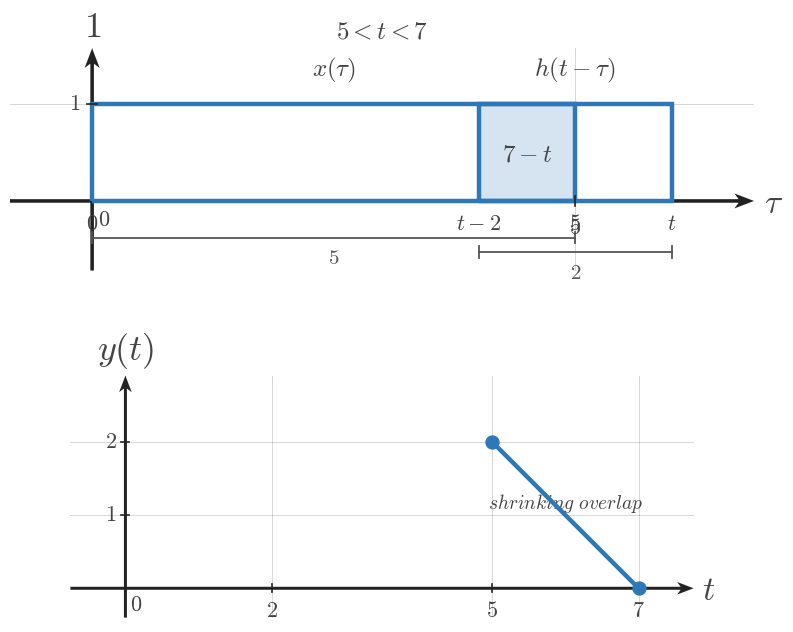

Generate this figure with matplotlib: (Note: this script raises an exception after producing the figure.)
"""Shared matplotlib boilerplate for CTS continuous-time signal figures.

This module centralizes the textbook signal-plot styling used across
EE01-M07-02, Convolution of Simple Signals. Later topic workers can copy or
adapt these helpers without re-reading the full style guide.

Only matplotlib and NumPy are used here.
"""

from __future__ import annotations

from pathlib import Path

import matplotlib.pyplot as plt
import numpy as np


plt.rcParams.update(
    {
        "mathtext.fontset": "cm",
        "font.family": "serif",
        "figure.facecolor": "white",
        "axes.facecolor": "white",
    }
)


COURSE_NAME = "Continuous Time Signal Processing"
COURSE_CODE = "CTS"
COURSE_ID = "EE01"
UNIT_NUMBER = 7
UNIT_NAME = "Unit 7"
MODULE_ID = "EE01-M07-02"
MODULE_NUMBER = "7.2"
MODULE_NAME = "Convolution of Simple Signals"

SIGNAL_COLOR = "#2f78b7"
AXIS_COLOR = "#222222"
LABEL_COLOR = "#444444"
TICK_LABEL_COLOR = "#444444"
GRID_COLOR = "#000000"
GUIDE_COLOR = "#777777"
ANNOTATION_COLOR = "#555555"

BACKGROUND_COLOR = "white"

SIGNAL_LW = 3.2
SMOOTH_SIGNAL_LW = 2.35
AXIS_LW = 1.4
TICK_LW = 1.2
GRID_LW = 0.6
GUIDE_LW = 1.5

TICK_LABEL_SIZE = 16
AXIS_LABEL_SIZE = 24
TOP_LABEL_SIZE = 26
ANNOTATION_SIZE = 15

TICK_HALF_LEN = 0.055
OPEN_MARKER_SIZE = 9
CLOSED_MARKER_SIZE = 8
ENDPOINT_EDGEWIDTH = 2.3

DEFAULT_FIGSIZE = (9.12, 7.68)
SQUARE_FIGSIZE = (5.6, 5.6)
DPI = 160

AXIS_ARROW_KW = dict(
    angles="xy",
    scale_units="xy",
    scale=1,
    width=0.0048,
    headwidth=4.2,
    headlength=5.5,
    headaxislength=4.3,
    color=AXIS_COLOR,
    pivot="tail",
    clip_on=False,
)


def configure_matplotlib():
    """Re-apply the shared serif and white-background defaults."""

    plt.rcParams.update(
        {
            "mathtext.fontset": "cm",
            "font.family": "serif",
            "figure.facecolor": BACKGROUND_COLOR,
            "axes.facecolor": BACKGROUND_COLOR,
        }
    )


def new_ct_figure(*, square=False, dpi=DPI):
    """Create a standard CTS figure and axes pair."""

    figsize = SQUARE_FIGSIZE if square else DEFAULT_FIGSIZE
    return plt.subplots(figsize=figsize, dpi=dpi)


def math_label(value):
    """Return a mathtext label for a tick value."""

    if isinstance(value, str):
        return value
    if abs(value - int(value)) < 1e-9:
        return rf"${int(value)}$"
    return rf"${value:g}$"


def setup_ct_signal_axes(
    ax,
    *,
    xlim,
    ylim,
    xticks,
    yticks,
    x_axis_label=r"$t$",
    y_axis_label=r"$x(t)$",
    show_grid=True,
    show_origin=True,
    y_tick_label_side="left",
    equal_aspect=True,
):
    """Configure a clean continuous-time signal axis layout."""

    ax.set_xlim(*xlim)
    ax.set_ylim(*ylim)

    if equal_aspect:
        ax.set_aspect("equal", adjustable="box")

    ax.set_xticks(xticks)
    ax.set_yticks(yticks)

    if show_grid:
        ax.grid(True, linewidth=GRID_LW, alpha=0.18, color=GRID_COLOR)
        ax.set_axisbelow(True)

    for spine in ax.spines.values():
        spine.set_visible(False)

    ax.tick_params(left=False, bottom=False, labelleft=False, labelbottom=False)

    x_axis_start, x_axis_end = xlim
    y_axis_start, y_axis_end = ylim

    # Draw axes through the origin with arrowheads only on positive ends.
    ax.quiver(x_axis_start, 0, x_axis_end - x_axis_start, 0, **AXIS_ARROW_KW)
    ax.quiver(0, y_axis_start, 0, y_axis_end - y_axis_start, **AXIS_ARROW_KW)

    for t in xticks:
        if abs(t) < 1e-12:
            continue
        ax.plot([t, t], [-TICK_HALF_LEN, TICK_HALF_LEN],
                color=AXIS_COLOR, lw=TICK_LW, zorder=5)
        ax.text(t, -0.16, math_label(t),
                fontsize=TICK_LABEL_SIZE, ha="center", va="top",
                color=TICK_LABEL_COLOR, zorder=6)

    for y in yticks:
        if abs(y) < 1e-12:
            continue
        ax.plot([-TICK_HALF_LEN, TICK_HALF_LEN], [y, y],
                color=AXIS_COLOR, lw=TICK_LW, zorder=5)
        if y_tick_label_side == "right":
            ax.text(0.12, y, math_label(y),
                    fontsize=TICK_LABEL_SIZE, ha="left", va="center",
                    color=TICK_LABEL_COLOR, zorder=6)
        else:
            ax.text(-0.12, y, math_label(y),
                    fontsize=TICK_LABEL_SIZE, ha="right", va="center",
                    color=TICK_LABEL_COLOR, zorder=6)

    if show_origin:
        ax.text(0.06, -0.08, r"$0$",
                fontsize=TICK_LABEL_SIZE, ha="left", va="top",
                color=TICK_LABEL_COLOR, zorder=6)

    x_pad = 0.08 * (xlim[1] - xlim[0]) / 6
    y_pad = 0.08 * (ylim[1] - ylim[0]) / 4

    ax.text(x_axis_end + x_pad, -0.03, x_axis_label,
            fontsize=AXIS_LABEL_SIZE, ha="left", va="center",
            color=LABEL_COLOR, clip_on=False)
    ax.text(0, y_axis_end + y_pad, y_axis_label,
            fontsize=TOP_LABEL_SIZE, ha="center", va="bottom",
            color=LABEL_COLOR, clip_on=False)


def plot_signal(ax, t, x, *, lw=SIGNAL_LW, color=SIGNAL_COLOR, zorder=4):
    """Plot a connected piecewise continuous-time signal trace."""

    ax.plot(
        t,
        x,
        color=color,
        linewidth=lw,
        solid_capstyle="butt",
        solid_joinstyle="miter",
        zorder=zorder,
    )


def plot_smooth_signal(ax, t, x, *, lw=SMOOTH_SIGNAL_LW, color=SIGNAL_COLOR, zorder=4):
    """Plot a smooth signal curve."""

    ax.plot(
        t,
        x,
        color=color,
        linewidth=lw,
        solid_capstyle="round",
        zorder=zorder,
    )


def draw_open_endpoint(ax, t0, x0):
    """Draw an open endpoint marker."""

    ax.plot(
        t0,
        x0,
        marker="o",
        markersize=OPEN_MARKER_SIZE,
        markerfacecolor="white",
        markeredgecolor=SIGNAL_COLOR,
        markeredgewidth=ENDPOINT_EDGEWIDTH,
        linestyle="None",
        zorder=6,
    )


def draw_closed_endpoint(ax, t0, x0):
    """Draw a closed endpoint marker."""

    ax.plot(
        t0,
        x0,
        marker="o",
        markersize=CLOSED_MARKER_SIZE,
        markerfacecolor=SIGNAL_COLOR,
        markeredgecolor=SIGNAL_COLOR,
        markeredgewidth=ENDPOINT_EDGEWIDTH,
        linestyle="None",
        zorder=6,
    )


def draw_dotted_guide(ax, x_values, y_values):
    """Draw a subtle dotted guide line."""

    ax.plot(
        x_values,
        y_values,
        color=GUIDE_COLOR,
        linewidth=GUIDE_LW,
        linestyle=(0, (1.1, 2.4)),
        zorder=3,
    )


def draw_support_bracket(
    ax,
    start,
    end,
    y=-0.38,
    *,
    label=None,
    color=ANNOTATION_COLOR,
    label_offset=-0.12,
):
    """Draw a bracket marking a support or duration interval."""

    ax.plot([start, end], [y, y], color=color, linewidth=1.3, zorder=5)
    ax.plot([start, start], [y - 0.06, y + 0.06], color=color, linewidth=1.3, zorder=5)
    ax.plot([end, end], [y - 0.06, y + 0.06], color=color, linewidth=1.3, zorder=5)
    if label is not None:
        ax.text(
            (start + end) / 2,
            y + label_offset,
            label,
            fontsize=ANNOTATION_SIZE,
            ha="center",
            va="top",
            color=color,
        )


def draw_duration_bracket(ax, start, end, y=-0.38, *, label=None):
    """Convenience wrapper for a support-duration bracket."""

    draw_support_bracket(ax, start, end, y=y, label=label)


def draw_vertical_marker_line(
    ax,
    x,
    y0,
    y1,
    *,
    color=GUIDE_COLOR,
    linestyle=(0, (1.1, 2.4)),
    lw=GUIDE_LW,
    zorder=3,
):
    """Draw a vertical guide or marker line."""

    ax.plot([x, x], [y0, y1], color=color, linewidth=lw, linestyle=linestyle, zorder=zorder)


def draw_horizontal_marker_line(
    ax,
    y,
    x0,
    x1,
    *,
    color=GUIDE_COLOR,
    linestyle=(0, (1.1, 2.4)),
    lw=GUIDE_LW,
    zorder=3,
):
    """Draw a horizontal guide or marker line."""

    ax.plot([x0, x1], [y, y], color=color, linewidth=lw, linestyle=linestyle, zorder=zorder)


def draw_amplitude_bracket(
    ax,
    x_bracket,
    y0,
    y1,
    *,
    color=ANNOTATION_COLOR,
    tick_half_width=0.07,
):
    """Draw a vertical amplitude bracket."""

    ax.plot([x_bracket, x_bracket], [y0, y1], color=color, linewidth=1.3, zorder=5)
    ax.plot([x_bracket - tick_half_width, x_bracket + tick_half_width], [y0, y0],
            color=color, linewidth=1.3, zorder=5)
    ax.plot([x_bracket - tick_half_width, x_bracket + tick_half_width], [y1, y1],
            color=color, linewidth=1.3, zorder=5)


def draw_offset_line(ax, x_start, x_end, offset):
    """Draw a dotted baseline or offset reference."""

    draw_horizontal_marker_line(ax, offset, x_start, x_end)


def shade_region(ax, x_left, x_right, *, alpha=0.08, color=SIGNAL_COLOR, zorder=0):
    """Shade a vertical support region."""

    ax.axvspan(x_left, x_right, color=color, alpha=alpha, zorder=zorder)


def unit_step(t):
    """Return the unit step u(t)."""

    return np.where(np.asarray(t) >= 0, 1.0, 0.0)


def rect_pulse(t, width=1.0, amplitude=1.0, center=0.0):
    """Return a centered rectangular pulse."""

    t = np.asarray(t, dtype=float)
    half_width = width / 2.0
    return amplitude * np.where(np.abs(t - center) <= half_width, 1.0, 0.0)


def triangular_pulse(t, width=1.0, amplitude=1.0, center=0.0):
    """Return a centered triangular pulse."""

    t = np.asarray(t, dtype=float)
    half_width = width / 2.0
    slope = np.maximum(1.0 - np.abs(t - center) / half_width, 0.0)
    return amplitude * slope


def causal_exponential(t, alpha=1.0, amplitude=1.0, t0=0.0):
    """Return a causal exponential amplitude * exp(-alpha * (t - t0)) * u(t - t0)."""

    tau = np.asarray(t) - t0
    return amplitude * np.exp(-alpha * tau) * unit_step(tau)


def shifted_causal_exponential(t, alpha=1.0, amplitude=1.0, shift=0.0):
    """Alias for a delayed causal exponential."""

    return causal_exponential(t, alpha=alpha, amplitude=amplitude, t0=shift)


def piecewise_linear(xs, ys):
    """Return NumPy arrays for a piecewise linear trace."""

    return np.asarray(xs, dtype=float), np.asarray(ys, dtype=float)


def time_shift(t, shift):
    """Shift a time vector by a constant amount."""

    return np.asarray(t, dtype=float) + shift


def time_reverse(t):
    """Reverse a time vector about the origin."""

    return -np.asarray(t, dtype=float)


def make_output_path(filename):
    """Return a path beside this boilerplate file for rendered assets."""

    return Path(__file__).resolve().parent / filename

def save_figure(fig, output_path):
    output_path = Path(output_path)
    output_path.parent.mkdir(parents=True, exist_ok=True)
    fig.savefig(output_path, bbox_inches="tight", facecolor="white")


def draw_rect_outline(ax, left, right, *, base=0.0, top=1.0, fill=True, fill_alpha=0.08, lw=SIGNAL_LW):
    if fill:
        ax.fill_between([left, right], [top, top], [base, base],
                        color=SIGNAL_COLOR, alpha=fill_alpha, zorder=2)
    ax.plot([left, left, right, right, left],
            [base, top, top, base, base],
            color=SIGNAL_COLOR, lw=lw,
            solid_capstyle="butt", solid_joinstyle="miter",
            zorder=4)


def draw_pulse_panel(ax, left, right, *, y_label, width_label, title=None):
    pad = max(0.65, 0.18 * (right - left))
    setup_ct_signal_axes(
        ax,
        xlim=(left - pad, right + pad),
        ylim=(-0.58, 1.48),
        xticks=[left, right],
        yticks=[1],
        x_axis_label=r"$t$",
        y_axis_label=y_label,
    )
    draw_rect_outline(ax, left, right, fill=False)
    draw_support_bracket(ax, left, right, y=-0.34, label=rf"${width_label}$")
    if title:
        ax.set_title(title, fontsize=18, color=LABEL_COLOR, pad=7)


def draw_snapshot_panel(
    ax,
    fixed_width,
    moving_width,
    *,
    t_value,
    fixed_label=r"$x(\tau)$",
    moving_label=r"$h(t-\tau)$",
    fixed_width_label=None,
    moving_width_label=None,
    overlap_label=None,
    title=None,
    moving_left_label=None,
    moving_right_label=r"$t$",
    fixed_left_label=r"$0$",
    fixed_right_label=None,
    show_symbolic_labels=True,
    phase_caption=None,
):
    fixed_left = 0.0
    fixed_right = float(fixed_width)
    moving_left = float(t_value) - float(moving_width)
    moving_right = float(t_value)
    xlim_left = min(fixed_left, moving_left) - 0.85
    xlim_right = max(fixed_right, moving_right) + 0.85
    setup_ct_signal_axes(
        ax,
        xlim=(xlim_left, xlim_right),
        ylim=(-0.72, 1.58),
        xticks=[fixed_left, fixed_right],
        yticks=[1],
        x_axis_label=r"$\tau$",
        y_axis_label=r"$1$",
    )

    overlap_left = max(fixed_left, moving_left)
    overlap_right = min(fixed_right, moving_right)
    if overlap_right > overlap_left:
        ax.fill_between([overlap_left, overlap_right], [1, 1], [0, 0],
                        color=SIGNAL_COLOR, alpha=0.20, zorder=3)

    draw_rect_outline(ax, fixed_left, fixed_right, fill=False)
    draw_rect_outline(ax, moving_left, moving_right, fill=False)

    ax.text((fixed_left + fixed_right) / 2, 1.20, fixed_label,
            fontsize=18, ha="center", va="bottom", color=LABEL_COLOR)
    ax.text((moving_left + moving_right) / 2, 1.20, moving_label,
            fontsize=18, ha="center", va="bottom", color=LABEL_COLOR)

    if fixed_width_label is None:
        fixed_width_label = rf"${int(fixed_width)}$"
    if moving_width_label is None:
        moving_width_label = rf"${int(moving_width)}$"

    draw_support_bracket(ax, fixed_left, fixed_right, y=-0.38, label=fixed_width_label)
    draw_support_bracket(ax, moving_left, moving_right, y=-0.53, label=moving_width_label)

    ax.text(fixed_left, -0.12, fixed_left_label, fontsize=16,
            ha="center", va="top", color=TICK_LABEL_COLOR)
    ax.text(fixed_right, -0.12, fixed_right_label or rf"${int(fixed_width)}$",
            fontsize=16, ha="center", va="top", color=TICK_LABEL_COLOR)
    ax.text(moving_left, -0.12, moving_left_label or rf"$t-{int(moving_width)}$",
            fontsize=16, ha="center", va="top", color=TICK_LABEL_COLOR)
    ax.text(moving_right, -0.12, moving_right_label,
            fontsize=16, ha="center", va="top", color=TICK_LABEL_COLOR)

    if overlap_label is not None and overlap_right > overlap_left:
        ax.text((overlap_left + overlap_right) / 2, 0.48, overlap_label,
                fontsize=18, ha="center", va="center", color=LABEL_COLOR)
    elif overlap_label is not None:
        ax.text((fixed_right + moving_left) / 2, 0.18, overlap_label,
                fontsize=18, ha="center", va="center", color=LABEL_COLOR)

    if phase_caption:
        ax.set_title(phase_caption, fontsize=18, color=LABEL_COLOR, pad=7)
    if title:
        ax.text(0.5, 1.02, title, transform=ax.transAxes,
                fontsize=18, ha="center", va="bottom", color=LABEL_COLOR)


def draw_breakpoint_timeline(
    ax,
    *,
    x_width,
    h_width,
    breakpoints,
    region_labels,
    title=None,
    show_curve=False,
    curve_alpha=1.0,
):
    short = min(x_width, h_width)
    long = max(x_width, h_width)
    total = x_width + h_width
    ymax = 1.28
    setup_ct_signal_axes(
        ax,
        xlim=(-0.85, total + 0.85),
        ylim=(-0.42, ymax),
        xticks=breakpoints,
        yticks=[1],
        x_axis_label=r"$t$",
        y_axis_label=r"$y(t)$",
    )

    ax.plot([-0.7, total + 0.7], [0, 0], color=AXIS_COLOR, lw=1.35, zorder=2)
    if show_curve:
        pts_x = [-0.6, 0, short, long, total, total + 0.6]
        pts_y = [0, 0, short, short, 0, 0]
        ax.plot(pts_x, pts_y, color=SIGNAL_COLOR, lw=SIGNAL_LW,
                alpha=curve_alpha, solid_capstyle="butt", solid_joinstyle="miter", zorder=4)

    for bp in breakpoints:
        ax.plot([bp, bp], [-0.05, 0.17], color=AXIS_COLOR, lw=1.2, zorder=5)
        ax.text(bp, -0.12, rf"${bp}$", fontsize=16, ha="center", va="top", color=TICK_LABEL_COLOR)

    if len(region_labels) == 2 and len(breakpoints) == 2:
        left_x = breakpoints[0] - 0.25
        right_x = breakpoints[1] + 0.25
        ax.text(left_x, -0.20, region_labels[0], fontsize=14, ha="right", va="center", color=LABEL_COLOR)
        ax.text(right_x, -0.20, region_labels[1], fontsize=14, ha="left", va="center", color=LABEL_COLOR)
    else:
        centers = [
            breakpoints[0] - 0.15,
            (breakpoints[0] + breakpoints[1]) / 2,
            (breakpoints[1] + breakpoints[2]) / 2,
            (breakpoints[2] + breakpoints[3]) / 2,
            breakpoints[3] + 0.15,
        ]
        y_positions = [-0.20, 0.24, 0.24, 0.24, -0.20]
        for x, y, label in zip(centers, y_positions, region_labels):
            ax.text(x, y, label, fontsize=14, ha="center", va="center", color=LABEL_COLOR)

    if title:
        ax.set_title(title, fontsize=18, color=LABEL_COLOR, pad=7)


def draw_output_full(ax, *, x_width, h_width, title=None):
    short = min(x_width, h_width)
    long = max(x_width, h_width)
    total = x_width + h_width
    setup_ct_signal_axes(
        ax,
        xlim=(-0.75, total + 0.75),
        ylim=(-0.40, short + 0.90),
        xticks=[0, short, long, total],
        yticks=list(range(1, short + 1)),
        x_axis_label=r"$t$",
        y_axis_label=r"$y(t)$",
    )
    ax.plot([-0.6, 0], [0, 0], color=AXIS_COLOR, lw=1.35, zorder=2)
    ax.plot([0, short], [0, short], color=SIGNAL_COLOR, lw=SIGNAL_LW, zorder=4)
    if long > short:
        ax.plot([short, long], [short, short], color=SIGNAL_COLOR, lw=SIGNAL_LW, zorder=4)
    ax.plot([long, total], [short, 0], color=SIGNAL_COLOR, lw=SIGNAL_LW, zorder=4)
    ax.plot([total, total + 0.6], [0, 0], color=AXIS_COLOR, lw=1.35, zorder=2)
    for bp, y in [(0, 0), (short, short), (long, short), (total, 0)]:
        draw_closed_endpoint(ax, bp, y)
    ax.text(-0.25, -0.18, r"$no\ overlap$", fontsize=14, ha="right", va="top", color=LABEL_COLOR)
    ax.text(short / 2, short * 0.45 + 0.05, r"$growing\ overlap$", fontsize=14, ha="center", va="center", color=LABEL_COLOR)
    ax.text((short + long) / 2, short + 0.24, r"$full\ overlap$", fontsize=14, ha="center", va="center", color=LABEL_COLOR)
    ax.text((long + total) / 2, short * 0.45 + 0.05, r"$shrinking\ overlap$", fontsize=14, ha="center", va="center", color=LABEL_COLOR)
    ax.text(total + 0.26, -0.18, r"$no\ overlap$", fontsize=14, ha="left", va="top", color=LABEL_COLOR)
    if title:
        ax.set_title(title, fontsize=18, color=LABEL_COLOR, pad=7)


def draw_output_phase(ax, *, x_width, h_width, phase, title=None):
    short = min(x_width, h_width)
    long = max(x_width, h_width)
    total = x_width + h_width
    setup_ct_signal_axes(
        ax,
        xlim=(-0.75, total + 0.75),
        ylim=(-0.40, short + 0.90),
        xticks=[0, short, long, total],
        yticks=list(range(1, short + 1)),
        x_axis_label=r"$t$",
        y_axis_label=r"$y(t)$",
    )
    ax.plot([-0.6, total + 0.6], [0, 0], color=AXIS_COLOR, lw=1.35, zorder=2)
    if phase == "grow":
        ax.plot([0, short], [0, short], color=SIGNAL_COLOR, lw=SIGNAL_LW, zorder=4)
        draw_closed_endpoint(ax, 0, 0)
        draw_closed_endpoint(ax, short, short)
        ax.text(short / 2, short * 0.55 + 0.06, r"$growing\ overlap$", fontsize=14, ha="center", va="center", color=LABEL_COLOR)
    elif phase == "plateau":
        ax.plot([short, long], [short, short], color=SIGNAL_COLOR, lw=SIGNAL_LW, zorder=4)
        draw_closed_endpoint(ax, short, short)
        draw_closed_endpoint(ax, long, short)
        ax.text((short + long) / 2, short + 0.20, r"$full\ overlap$", fontsize=14, ha="center", va="center", color=LABEL_COLOR)
    elif phase == "shrink":
        ax.plot([long, total], [short, 0], color=SIGNAL_COLOR, lw=SIGNAL_LW, zorder=4)
        draw_closed_endpoint(ax, long, short)
        draw_closed_endpoint(ax, total, 0)
        ax.text((long + total) / 2, short * 0.55 + 0.06, r"$shrinking\ overlap$", fontsize=14, ha="center", va="center", color=LABEL_COLOR)
    elif phase == "zero":
        ax.plot([-0.6, 0], [0, 0], color=SIGNAL_COLOR, lw=SIGNAL_LW, zorder=4)
        ax.plot([total, total + 0.6], [0, 0], color=SIGNAL_COLOR, lw=SIGNAL_LW, zorder=4)
        ax.text(0.3, 0.24, r"$no\ overlap$", fontsize=14, ha="left", va="center", color=LABEL_COLOR)
        ax.text(total - 0.3, 0.24, r"$no\ overlap$", fontsize=14, ha="right", va="center", color=LABEL_COLOR)
    if title:
        ax.set_title(title, fontsize=18, color=LABEL_COLOR, pad=7)


def render_overview(config):
    fig = plt.figure(figsize=config.get("figsize", (11.2, 13.0)), dpi=DPI)
    gs = fig.add_gridspec(3, 2, height_ratios=[1.0, 1.35, 1.55], hspace=0.48, wspace=0.35)
    ax_x = fig.add_subplot(gs[0, 0])
    ax_h = fig.add_subplot(gs[0, 1])
    ax_snap = fig.add_subplot(gs[1, :])
    ax_out = fig.add_subplot(gs[2, :])
    draw_pulse_panel(ax_x, 0, config["x_width"], y_label=r"$x(t)$", width_label=str(config["x_width"]))
    draw_pulse_panel(ax_h, 0, config["h_width"], y_label=r"$h(t)$", width_label=str(config["h_width"]))
    draw_snapshot_panel(
        ax_snap,
        config["x_width"],
        config["h_width"],
        t_value=config["snapshot_t"],
        fixed_label=r"$x(\tau)$",
        moving_label=r"$h(t-\tau)$",
        fixed_width_label=rf"${config['x_width']}$",
        moving_width_label=rf"${config['h_width']}$",
        overlap_label=config["snapshot_overlap_label"],
        moving_left_label=config.get("snapshot_moving_left_label"),
        moving_right_label=r"$t$",
        phase_caption=config.get("snapshot_title"),
    )
    draw_output_full(ax_out, x_width=config["x_width"], h_width=config["h_width"], title=config.get("output_title"))
    save_figure(fig, config["output_path"])


def render_sweep_prompt(config):
    fig = plt.figure(figsize=config.get("figsize", (11.6, 4.7)), dpi=DPI)
    gs = fig.add_gridspec(1, 3, wspace=0.32)
    for idx in range(3):
        ax = fig.add_subplot(gs[0, idx])
        draw_snapshot_panel(
            ax,
            config["x_width"],
            config["h_width"],
            t_value=config["snapshot_ts"][idx],
            fixed_label=r"$x(\tau)$",
            moving_label=r"$h(t-\tau)$",
            fixed_width_label=rf"${config['x_width']}$",
            moving_width_label=rf"${config['h_width']}$",
            overlap_label=config["overlap_labels"][idx],
            moving_left_label=config["moving_left_labels"][idx],
            moving_right_label=r"$t$",
            phase_caption=config.get("snapshot_titles", [None, None, None])[idx],
        )
    save_figure(fig, config["output_path"])


def render_sweep_tutorial(config):
    fig = plt.figure(figsize=config.get("figsize", (12.1, 7.6)), dpi=DPI)
    gs = fig.add_gridspec(2, 4, height_ratios=[1.0, 0.95], hspace=0.44, wspace=0.28)
    for idx in range(4):
        ax = fig.add_subplot(gs[0, idx])
        draw_snapshot_panel(
            ax,
            config["x_width"],
            config["h_width"],
            t_value=config["snapshot_ts"][idx],
            fixed_label=r"$x(\tau)$",
            moving_label=r"$h(t-\tau)$",
            fixed_width_label=rf"${config['x_width']}$",
            moving_width_label=rf"${config['h_width']}$",
            overlap_label=config["overlap_labels"][idx],
            moving_left_label=config["moving_left_labels"][idx],
            moving_right_label=r"$t$",
            phase_caption=config["snapshot_titles"][idx],
        )
    ax_t = fig.add_subplot(gs[1, :])
    draw_breakpoint_timeline(
        ax_t,
        x_width=config["x_width"],
        h_width=config["h_width"],
        breakpoints=config["breakpoints"],
        region_labels=config["region_labels"],
        title=config.get("timeline_title"),
        show_curve=False,
    )
    save_figure(fig, config["output_path"])


def render_no_overlap(config):
    fig = plt.figure(figsize=config.get("figsize", (11.2, 6.4)), dpi=DPI)
    gs = fig.add_gridspec(2, 2, height_ratios=[1.0, 0.95], hspace=0.38, wspace=0.26)
    for idx in range(2):
        ax = fig.add_subplot(gs[0, idx])
        draw_snapshot_panel(
            ax,
            config["x_width"],
            config["h_width"],
            t_value=config["snapshot_ts"][idx],
            fixed_label=r"$x(\tau)$",
            moving_label=r"$h(t-\tau)$",
            fixed_width_label=rf"${config['x_width']}$",
            moving_width_label=rf"${config['h_width']}$",
            overlap_label=r"$0$",
            moving_left_label=config["moving_left_labels"][idx],
            moving_right_label=r"$t$",
            phase_caption=config.get("snapshot_titles", [None, None])[idx],
        )
    ax_t = fig.add_subplot(gs[1, :])
    draw_breakpoint_timeline(
        ax_t,
        x_width=config["x_width"],
        h_width=config["h_width"],
        breakpoints=[0, config["x_width"] + config["h_width"]],
        region_labels=[config["left_region"], config["right_region"]],
        title=config.get("timeline_title"),
        show_curve=False,
    )
    save_figure(fig, config["output_path"])


def render_phase(config):
    fig = plt.figure(figsize=config.get("figsize", (9.6, 7.6)), dpi=DPI)
    gs = fig.add_gridspec(2, 1, height_ratios=[1.05, 1.0], hspace=0.36)
    ax_snap = fig.add_subplot(gs[0, 0])
    draw_snapshot_panel(
        ax_snap,
        config["x_width"],
        config["h_width"],
        t_value=config["snapshot_t"],
        fixed_label=r"$x(\tau)$",
        moving_label=r"$h(t-\tau)$",
        fixed_width_label=rf"${config['x_width']}$",
        moving_width_label=rf"${config['h_width']}$",
        overlap_label=config["overlap_label"],
        moving_left_label=config["moving_left_label"],
        moving_right_label=r"$t$",
        phase_caption=config.get("snapshot_title"),
    )
    ax_out = fig.add_subplot(gs[1, 0])
    draw_output_phase(ax_out, x_width=config["x_width"], h_width=config["h_width"], phase=config["phase"], title=config.get("output_title"))
    save_figure(fig, config["output_path"])


def render_input_output_prompt(config):
    fig = plt.figure(figsize=config.get("figsize", (11.0, 6.0)), dpi=DPI)
    gs = fig.add_gridspec(2, 2, height_ratios=[1.0, 0.92], hspace=0.38, wspace=0.30)
    ax_x = fig.add_subplot(gs[0, 0])
    ax_h = fig.add_subplot(gs[0, 1])
    draw_pulse_panel(ax_x, 0, config["x_width"], y_label=r"$x(t)$", width_label=str(config["x_width"]))
    draw_pulse_panel(ax_h, 0, config["h_width"], y_label=r"$h(t)$", width_label=str(config["h_width"]))
    ax_t = fig.add_subplot(gs[1, :])
    draw_breakpoint_timeline(
        ax_t,
        x_width=config["x_width"],
        h_width=config["h_width"],
        breakpoints=config["breakpoints"],
        region_labels=config["region_labels"],
        title=config.get("timeline_title"),
        show_curve=False,
    )
    save_figure(fig, config["output_path"])


def render_input_output_full(config):
    fig = plt.figure(figsize=config.get("figsize", (11.0, 8.4)), dpi=DPI)
    gs = fig.add_gridspec(2, 2, height_ratios=[1.0, 1.5], hspace=0.36, wspace=0.30)
    ax_x = fig.add_subplot(gs[0, 0])
    ax_h = fig.add_subplot(gs[0, 1])
    draw_pulse_panel(ax_x, 0, config["x_width"], y_label=r"$x(t)$", width_label=str(config["x_width"]))
    draw_pulse_panel(ax_h, 0, config["h_width"], y_label=r"$h(t)$", width_label=str(config["h_width"]))
    ax_out = fig.add_subplot(gs[1, :])
    draw_output_full(ax_out, x_width=config["x_width"], h_width=config["h_width"], title=config.get("output_title"))
    save_figure(fig, config["output_path"])


def render_scene(config):
    scene = config["scene"]
    if scene == "overview":
        render_overview(config)
    elif scene == "sweep_prompt":
        render_sweep_prompt(config)
    elif scene == "sweep_tutorial":
        render_sweep_tutorial(config)
    elif scene == "no_overlap":
        render_no_overlap(config)
    elif scene == "phase":
        render_phase(config)
    elif scene == "input_output_prompt":
        render_input_output_prompt(config)
    elif scene == "input_output_full":
        render_input_output_full(config)
    else:
        raise ValueError(f"Unknown scene type: {scene}")

CONFIG = {'h_width': 2,
 'moving_left_label': '$t-2$',
 'output_path': '/home/jake/Developer/MA/PIPELINE/Electrical-and-Computer-Engineering/2-Build-Lessons/4-Image-Generation/1-Outputs/Continuous-Time-Signal-Processing/7.2--convolution-of-simple-signals-Images/images/l004-s006-te-section-006.png',
 'output_title': None,
 'overlap_label': '$7-t$',
 'phase': 'shrink',
 'scene': 'phase',
 'snapshot_t': 6.0,
 'snapshot_title': '$5<t<7$',
 'x_width': 5}

def main():
    render_scene(CONFIG)


if __name__ == '__main__':
    main()
